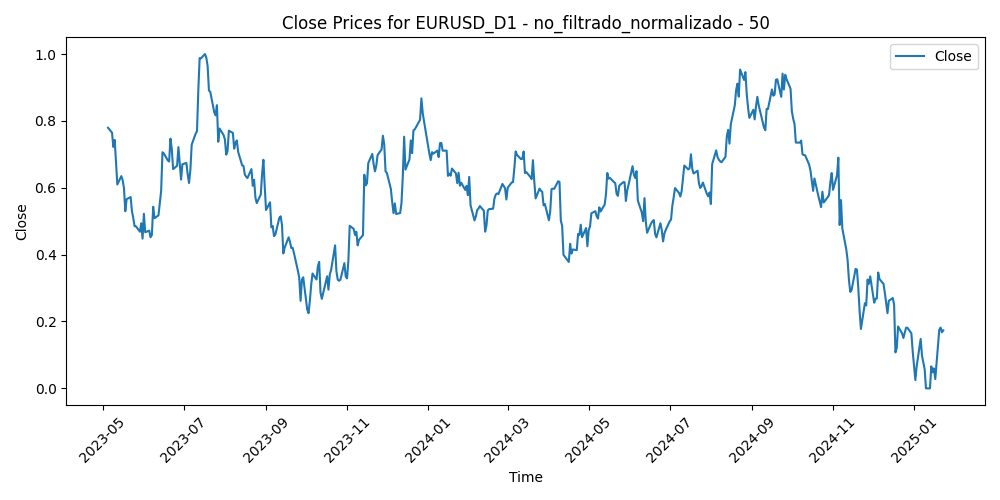

Values plotted in this chart, from the file beside it:
Time, Close, Volume, diferencia_media_50
2023-05-05, 0.7795, 0.2242, 0.2256
2023-05-08, 0.7649, 0.1453, 0.253
2023-05-09, 0.7222, 0.1718, 0.3144
2023-05-10, 0.7432, 0.2098, 0.2965
2023-05-11, 0.6762, 0.2413, 0.3859
2023-05-12, 0.6098, 0.1817, 0.472
2023-05-15, 0.6348, 0.1355, 0.4463
2023-05-16, 0.623, 0.1749, 0.4684
2023-05-17, 0.5989, 0.1898, 0.505
2023-05-18, 0.5299, 0.168, 0.5936
2023-05-19, 0.5659, 0.227, 0.5537
2023-05-22, 0.5723, 0.1936, 0.548
2023-05-23, 0.5305, 0.2072, 0.5998
2023-05-24, 0.5092, 0.241, 0.63
2023-05-25, 0.4849, 0.229, 0.6623
2023-05-26, 0.4848, 0.2043, 0.6639
2023-05-29, 0.4686, 0.0, 0.6833
2023-05-30, 0.4937, 0.2226, 0.6518
2023-05-31, 0.4478, 0.2534, 0.7036
2023-06-01, 0.5222, 0.2355, 0.6113
2023-06-02, 0.4669, 0.1919, 0.6774
2023-06-05, 0.4718, 0.1597, 0.6693
2023-06-06, 0.4519, 0.1568, 0.6897
2023-06-07, 0.4586, 0.1688, 0.6781
2023-06-08, 0.5431, 0.1768, 0.5721
2023-06-09, 0.5089, 0.1419, 0.6116
2023-06-12, 0.5176, 0.1341, 0.5974
2023-06-13, 0.553, 0.2165, 0.5503
2023-06-14, 0.5911, 0.2211, 0.502
2023-06-15, 0.7062, 0.233, 0.3624
2023-06-16, 0.7027, 0.2, 0.3678
2023-06-19, 0.682, 0.09605, 0.3945
2023-06-20, 0.6785, 0.211, 0.3989
2023-06-21, 0.747, 0.2386, 0.3153
2023-06-22, 0.7166, 0.2258, 0.3501
2023-06-23, 0.6558, 0.2497, 0.4217
2023-06-26, 0.6658, 0.1685, 0.4091
2023-06-27, 0.7216, 0.219, 0.3407
2023-06-28, 0.6735, 0.217, 0.3983
2023-06-29, 0.6245, 0.2366, 0.4554
2023-06-30, 0.6703, 0.2303, 0.3977
2023-07-03, 0.6744, 0.1648, 0.3894
2023-07-04, 0.6397, 0.04455, 0.4294
2023-07-05, 0.6142, 0.1775, 0.4558
2023-07-06, 0.6526, 0.2821, 0.4058
2023-07-07, 0.7288, 0.2469, 0.3117
2023-07-10, 0.762, 0.1993, 0.272
2023-07-11, 0.7695, 0.1924, 0.263
2023-07-12, 0.8929, 0.2821, 0.1144
2023-07-13, 0.9881, 0.2686, 0.003648
2023-07-14, 0.9871, 0.2669, 0.009931
2023-07-17, 1.0, 0.1763, 0.0
2023-07-18, 0.9898, 0.2947, 0.01899
2023-07-19, 0.9643, 0.2879, 0.05533
2023-07-20, 0.891, 0.2609, 0.1499
2023-07-21, 0.8868, 0.2257, 0.1617
2023-07-24, 0.826, 0.2645, 0.2405
2023-07-25, 0.8166, 0.2014, 0.2566
2023-07-26, 0.847, 0.2948, 0.2256
2023-07-27, 0.7376, 0.392, 0.364
... 386 more rows
